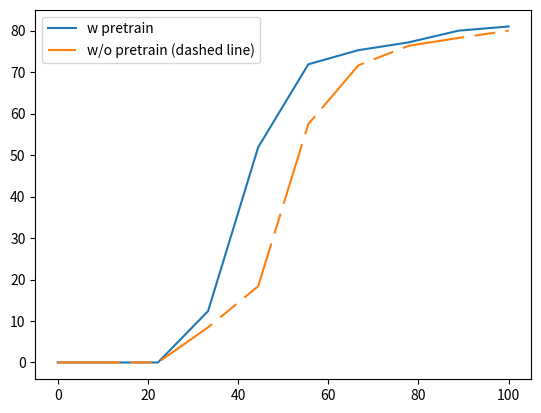

Python code for this plot:
from numpy import *
import math
import matplotlib.pyplot as plt

t = linspace(0,100,10)
a = [0,
0,
0,
12.38,
51.87,
71.87,
75.28,
77.15,
79.98,
80.99]

b = [0,
0,
0,
8.47,
18.38,
57.44,
71.63,
76.33,
78.23,
79.98]


plt.plot(t, a, label='w pretrain')
plt.plot(t, b, label='w/o pretrain (dashed line)', dashes=[30, 5, 10, 5])
plt.legend()
#plt.show()
fig = plt.gcf()
fig.savefig('pretrain.eps', format='eps', dpi=900)

